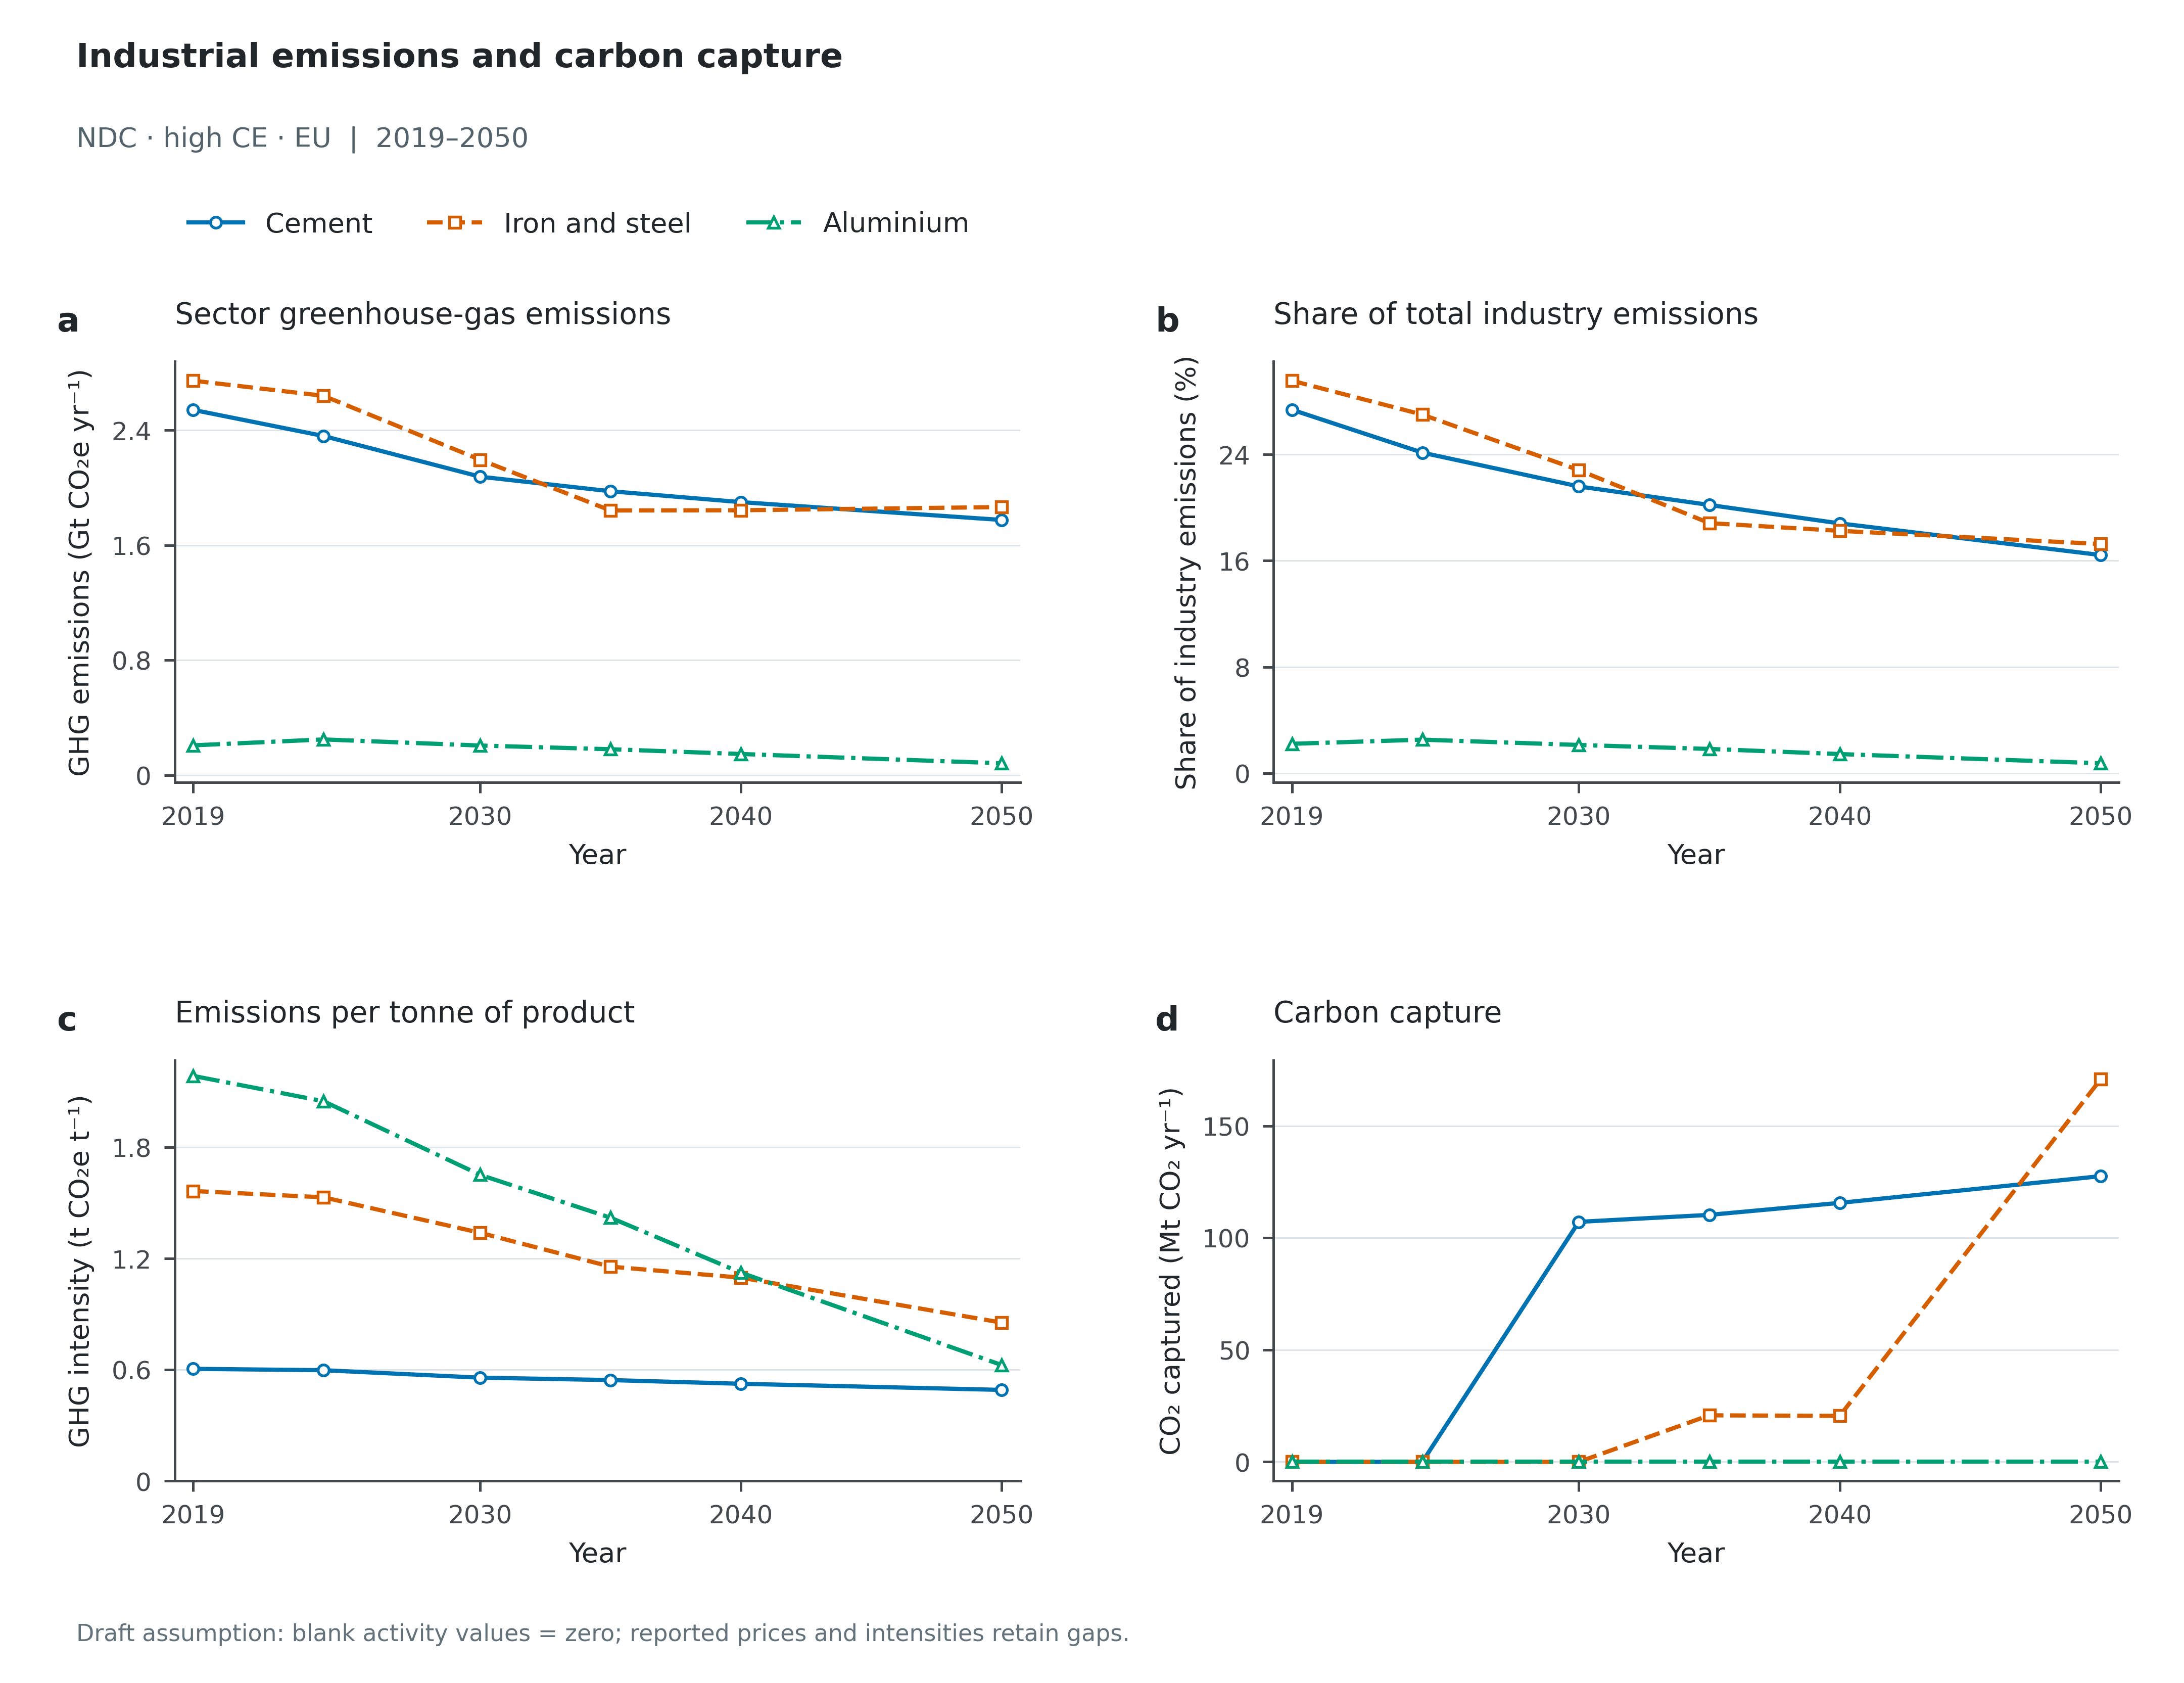

The table this chart was drawn from, first rows:
Scenario, Panel, Scope, Series, Year, Value, Unit, Role
ndc_highce_eu, a, Global, Cement, 2019, 2.543, GtCO2e/yr, plotted
ndc_highce_eu, a, Global, Cement, 2024, 2.361, GtCO2e/yr, plotted
ndc_highce_eu, a, Global, Cement, 2030, 2.077, GtCO2e/yr, plotted
ndc_highce_eu, a, Global, Cement, 2035, 1.976, GtCO2e/yr, plotted
ndc_highce_eu, a, Global, Cement, 2040, 1.9, GtCO2e/yr, plotted
ndc_highce_eu, a, Global, Cement, 2050, 1.776, GtCO2e/yr, plotted
ndc_highce_eu, a, Global, Iron and steel, 2019, 2.746, GtCO2e/yr, plotted
ndc_highce_eu, a, Global, Iron and steel, 2024, 2.641, GtCO2e/yr, plotted
ndc_highce_eu, a, Global, Iron and steel, 2030, 2.196, GtCO2e/yr, plotted
ndc_highce_eu, a, Global, Iron and steel, 2035, 1.842, GtCO2e/yr, plotted
ndc_highce_eu, a, Global, Iron and steel, 2040, 1.844, GtCO2e/yr, plotted
ndc_highce_eu, a, Global, Iron and steel, 2050, 1.866, GtCO2e/yr, plotted
ndc_highce_eu, a, Global, Aluminium, 2019, 0.2066, GtCO2e/yr, plotted
ndc_highce_eu, a, Global, Aluminium, 2024, 0.248, GtCO2e/yr, plotted
ndc_highce_eu, a, Global, Aluminium, 2030, 0.2055, GtCO2e/yr, plotted
ndc_highce_eu, a, Global, Aluminium, 2035, 0.1797, GtCO2e/yr, plotted
ndc_highce_eu, a, Global, Aluminium, 2040, 0.1466, GtCO2e/yr, plotted
ndc_highce_eu, a, Global, Aluminium, 2050, 0.08195, GtCO2e/yr, plotted
ndc_highce_eu, b, Global, Cement, 2019, 27.36, %, plotted
ndc_highce_eu, b, Global, Cement, 2024, 24.13, %, plotted
ndc_highce_eu, b, Global, Cement, 2030, 21.58, %, plotted
ndc_highce_eu, b, Global, Cement, 2035, 20.19, %, plotted
ndc_highce_eu, b, Global, Cement, 2040, 18.81, %, plotted
ndc_highce_eu, b, Global, Cement, 2050, 16.42, %, plotted
ndc_highce_eu, b, Global, Iron and steel, 2019, 29.54, %, plotted
ndc_highce_eu, b, Global, Iron and steel, 2024, 26.99, %, plotted
ndc_highce_eu, b, Global, Iron and steel, 2030, 22.81, %, plotted
ndc_highce_eu, b, Global, Iron and steel, 2035, 18.82, %, plotted
ndc_highce_eu, b, Global, Iron and steel, 2040, 18.25, %, plotted
ndc_highce_eu, b, Global, Iron and steel, 2050, 17.25, %, plotted
ndc_highce_eu, b, Global, Aluminium, 2019, 2.222, %, plotted
ndc_highce_eu, b, Global, Aluminium, 2024, 2.535, %, plotted
ndc_highce_eu, b, Global, Aluminium, 2030, 2.135, %, plotted
ndc_highce_eu, b, Global, Aluminium, 2035, 1.836, %, plotted
ndc_highce_eu, b, Global, Aluminium, 2040, 1.451, %, plotted
ndc_highce_eu, b, Global, Aluminium, 2050, 0.7578, %, plotted
ndc_highce_eu, c, Global, Cement, 2019, 0.6052, tCO2e/t, plotted
ndc_highce_eu, c, Global, Cement, 2024, 0.5977, tCO2e/t, plotted
ndc_highce_eu, c, Global, Cement, 2030, 0.5576, tCO2e/t, plotted
ndc_highce_eu, c, Global, Cement, 2035, 0.5446, tCO2e/t, plotted
ndc_highce_eu, c, Global, Cement, 2040, 0.5246, tCO2e/t, plotted
ndc_highce_eu, c, Global, Cement, 2050, 0.4915, tCO2e/t, plotted
ndc_highce_eu, c, Global, Iron and steel, 2019, 1.565, tCO2e/t, plotted
ndc_highce_eu, c, Global, Iron and steel, 2024, 1.531, tCO2e/t, plotted
ndc_highce_eu, c, Global, Iron and steel, 2030, 1.339, tCO2e/t, plotted
ndc_highce_eu, c, Global, Iron and steel, 2035, 1.157, tCO2e/t, plotted
ndc_highce_eu, c, Global, Iron and steel, 2040, 1.097, tCO2e/t, plotted
ndc_highce_eu, c, Global, Iron and steel, 2050, 0.8546, tCO2e/t, plotted
ndc_highce_eu, c, Global, Aluminium, 2019, 2.186, tCO2e/t, plotted
ndc_highce_eu, c, Global, Aluminium, 2024, 2.049, tCO2e/t, plotted
ndc_highce_eu, c, Global, Aluminium, 2030, 1.652, tCO2e/t, plotted
ndc_highce_eu, c, Global, Aluminium, 2035, 1.421, tCO2e/t, plotted
ndc_highce_eu, c, Global, Aluminium, 2040, 1.124, tCO2e/t, plotted
ndc_highce_eu, c, Global, Aluminium, 2050, 0.6255, tCO2e/t, plotted
ndc_highce_eu, d, Global, Cement, 2019, 0.0, MtCO2/yr, plotted
ndc_highce_eu, d, Global, Cement, 2024, 0.0, MtCO2/yr, plotted
ndc_highce_eu, d, Global, Cement, 2030, 107.2, MtCO2/yr, plotted
ndc_highce_eu, d, Global, Cement, 2035, 110.3, MtCO2/yr, plotted
ndc_highce_eu, d, Global, Cement, 2040, 115.6, MtCO2/yr, plotted
ndc_highce_eu, d, Global, Cement, 2050, 127.6, MtCO2/yr, plotted
... 12 more rows
